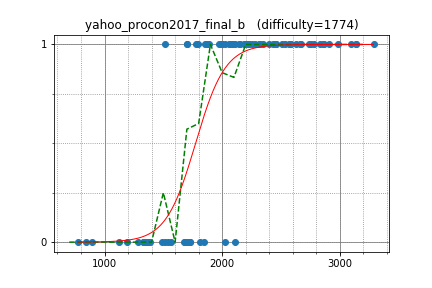

The table this chart was drawn from, first rows:
japlj, 3286.731832, 1
latte0119, 2672, 1
math, 2628, 1
IH19980412, 2757, 1
nuip, 2784, 1
kobae964, 2580, 1
goto, 2663, 1
joisino, 2740, 1
tanzaku, 2429, 1
asi1024, 2866, 1
tozangezan, 2987, 1
climpet, 2859, 1
Kmcode, 2585, 1
pekempey, 2512, 1
btk15049, 2394, 1
j_gui0121, 2279, 1
Huziwara, 3135, 1
sigma425, 3098, 1
zerokugi, 2835, 1
kyuridenamida, 2455, 1
Hoi_koro, 2344, 1
DEGwer, 3138, 1
sate3saku3, 2193, 1
kimiyuki, 2446, 1
reew2n, 2570, 1
mayoko, 2312, 1
dohatsutsu, 2462, 1
hirokazu1020, 2088, 1
LayCurse, 1702, 1
conf, 2063, 1
natsugiri, 2906, 1
E869120, 2324, 1
ichyo, 2533, 1
konjo, 2181, 1
eiya, 1854, 1
yukim, 2218, 1
square1001, 2226, 1
funcsr, 2028, 1
Luzhiled, 1514, 1
gigime, 2060, 1
iehn, 2153, 1
leign, 2082, 1
threepipes_s, 2139, 1
tossy, 2000, 1
Gear, 1778, 1
femto16, 2251, 1
kazunetakahashi, 1972, 1
FF256grhy, 1871, 1
nmnmnmnmnmnmnm, 1988, 1
nikutto, 2106, 1
yamad, 1890, 1
ixmel_rd, 2223, 1
emak, 1702, 1
hiromi_ayase, 1987, 1
ptrs, 1794, 1
maze1230, 1686, 0
akarin55, 1388, 0
Ti11192916, 1727, 0
phyllo, 1843, 0
satanic0258, 2106, 0
ShinjiSHIBATA, 839.2, 0
... 19 more rows
